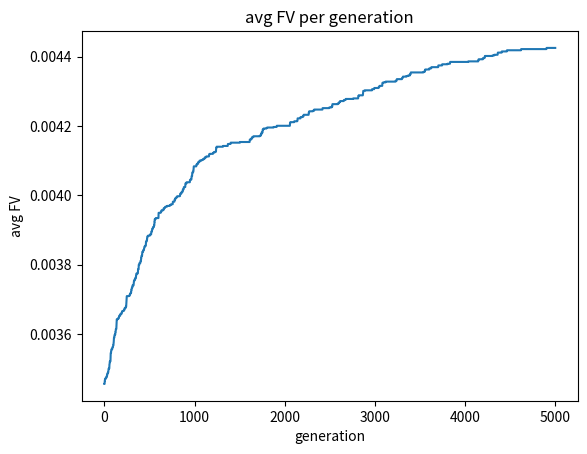
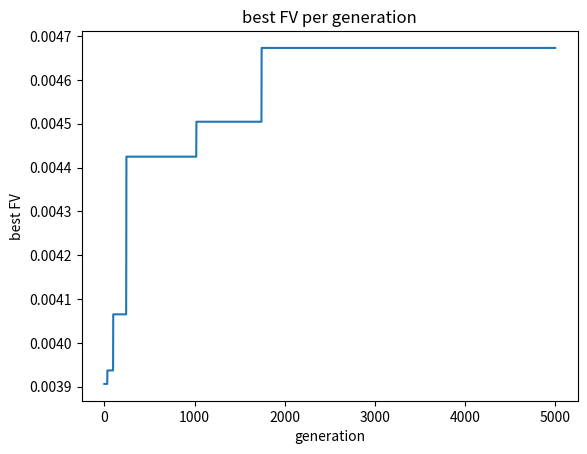
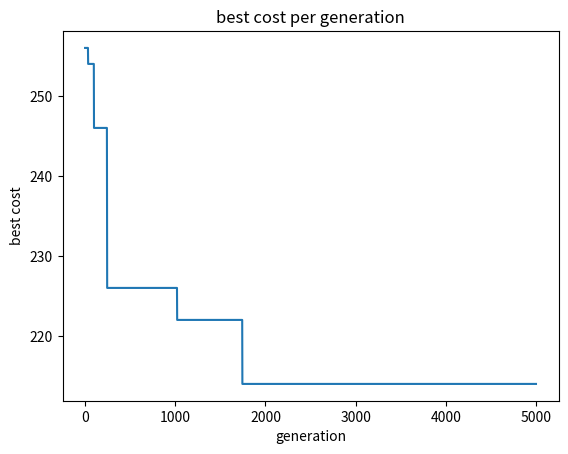

These figures' Python source, in order:
# -*- coding: utf-8 -*-
"""
Created on Thu May 14 13:01:15 2020

[redacted]
"""

import numpy as np
from matplotlib import pyplot as plt

#quadratic assignment problem
distance_matrix=np.array([[0,1,2,3,1,2,3,4],[1,0,1,2,2,1,2,3],[2,1,0,1,3,2,1,2],
                      [3,2,1,0,4,3,2,1],[1,2,3,4,0,1,2,3],[2,1,2,3,1,0,1,2],
                      [3,2,1,2,2,1,0,1],[4,3,2,1,3,2,1,0]])
flow_matrix=np.array([[0,5,2,4,1,0,0,6],[5,0,3,0,2,2,2,0],[2,3,0,0,0,0,0,5],
                      [4,0,0,0,5,2,2,10],[1,2,0,5,0,10,0,0],[0,2,0,2,10,0,5,1],
                      [0,2,0,2,0,5,0,10],[6,0,5,10,0,1,10,0]])
current_solution=np.array(["A","B","C","D","E","F","G","H"])

#hyper-parameter
num_population=50
prob_mutation=0.3
num_generation=5000

#cost function
def cost_function(distance,flow_matrix):
    cost=(distance*flow_matrix).sum()
    return cost
#dict btw  index and department name
convert={"A":0,
         "B":1,
         "C":2,
         "D":3,
         "E":4,
         "F":5,
         "G":6,
         "H":7}
#transform list of depeartment into distance matrix
def solution_function(solution):
    index_list=[]
    for each_letter in solution:
        index_list.append(convert[each_letter])
    new_solution= np.copy(distance_matrix)
    new_solution=new_solution[index_list,:]
    new_solution=new_solution[:,index_list]
    return new_solution
#generate new solution
def move(a):
    index_one=np.random.randint(0,len(a))
    index_two=np.random.randint(0,len(a))
    
    while index_one==index_two:
        index_two=np.random.randint(0,len(a))
    new_solution=np.copy(a)
    new_solution[index_one]=a[index_two]
    new_solution[index_two]=a[index_one]
    return new_solution
#generate iitial population
def initial_population_function(num_population):
    population_list=[]
    for i in range(0,num_population):
        population_list.append(move(current_solution))
    return population_list
#fitness value for each chromosome
def fitness_value_function(population_list):
    FV_list=[]
    for each_chromosome in population_list:
        distance=solution_function(each_chromosome)
        FV_list.append(1/cost_function(distance,flow_matrix))
    return FV_list
        
#selection function : roulette selection wheel
def selection_function(fitness_value,population_list):
    total=sum(fitness_value)
    prob_list=np.array(fitness_value)/total
    index_list=np.arange(0,len(fitness_value))
    index1,index2=np.random.choice(a=index_list,p=prob_list,size=2)
    FV_p1=fitness_value[index1]
    FV_p2=fitness_value[index2]
    return population_list[index1],population_list[index2],index1,index2,FV_p1,FV_p2

#cross over and feasibility check   
def cross_over_function(parent1,parent2):

    point1=np.random.randint(0,len(parent1))
    point2=np.random.randint(0,len(parent1))
    while point1==point2:
        point2=np.random.randint(0,len(parent1))
    
    #crossover
    a=min(point1,point2)
    b=max(point1,point2)
    children1=(parent1[:a]).tolist()+(parent2[a:b]).tolist()+(parent1[b:]).tolist()
    children2=(parent2[:a]).tolist()+(parent1[a:b]).tolist()+(parent2[b:]).tolist()
    
    #check feasibility
    ok=1
    for letter in convert:
        if letter not in children1 or letter not in children2:
            ok=0
    if ok==1:
        return children1,children2
    else:
        return parent1,parent2

#mutation
def mutation_function(children1,children2,prob_mutation):
    rand=np.random.random()
    if rand<prob_mutation:
        mutate_children1=move(children1)
    else:
        mutate_children1=children1
    rand=np.random.random()
    if rand<prob_mutation:
        mutate_children2=move(children2)    
    else:
        mutate_children2=children2
    return mutate_children1,mutate_children2
    
    
###################################################################
###################################################################
###################################################################
#start


#generate initial population
initial_population=initial_population_function(num_population)


#for each generation
avg_FV_per_gen=[]
best_FV_per_gen=[]
best_cost_per_gen=[]
for each_gen in range(0,num_generation):

    #fitness per gen
    fitness_value_list=fitness_value_function(initial_population)
    
    #collect information
    avg_FV_per_gen.append(np.mean(fitness_value_list))
    best_FV_per_gen.append(max(fitness_value_list))
    best_cost_per_gen.append(1/max(fitness_value_list))
    
    #selection process
    parent1,parent2,index_p1,index_p2,FV_p1,FV_p2=selection_function(fitness_value_list\
                                                         ,initial_population)
    
    #cross over
    children1,children2=cross_over_function(parent1,parent2)


    #mutation
    mutate_children1,mutate_children2=mutation_function(children1,children2,prob_mutation)
    
    #elitism
    dist_c1=solution_function(mutate_children1)
    FV_c1=1/cost_function(dist_c1,flow_matrix)

    dist_c2=solution_function(mutate_children2)
    FV_c2=1/cost_function(dist_c2,flow_matrix)
    
    if FV_c1>FV_p1:
        initial_population[index_p1]=np.array(mutate_children1)
    if FV_c2>FV_p2:
        initial_population[index_p2]=np.array(mutate_children2)

    print(each_gen," of ",num_generation," best cost : ",1/max(fitness_value_list))
#plot
plt.figure()
plt.title("avg FV per generation")
plt.ylabel("avg FV")
plt.xlabel("generation")
plt.plot(np.arange(0,len(avg_FV_per_gen)),avg_FV_per_gen)

plt.figure()
plt.title("best FV per generation")
plt.ylabel("best FV")
plt.xlabel("generation")
plt.plot(np.arange(0,len(best_FV_per_gen)),best_FV_per_gen)

plt.figure()
plt.title("best cost per generation")
plt.ylabel("best cost")
plt.xlabel("generation")
plt.plot(np.arange(0,len(best_cost_per_gen)),best_cost_per_gen)